Run: headless pygame with SDL's dummy video driver; simulated clock (each Clock.tick advances the game by its frame time, no real sleeping); random seed 0; keys injected as events and as key.get_pressed() state; no mouse input.
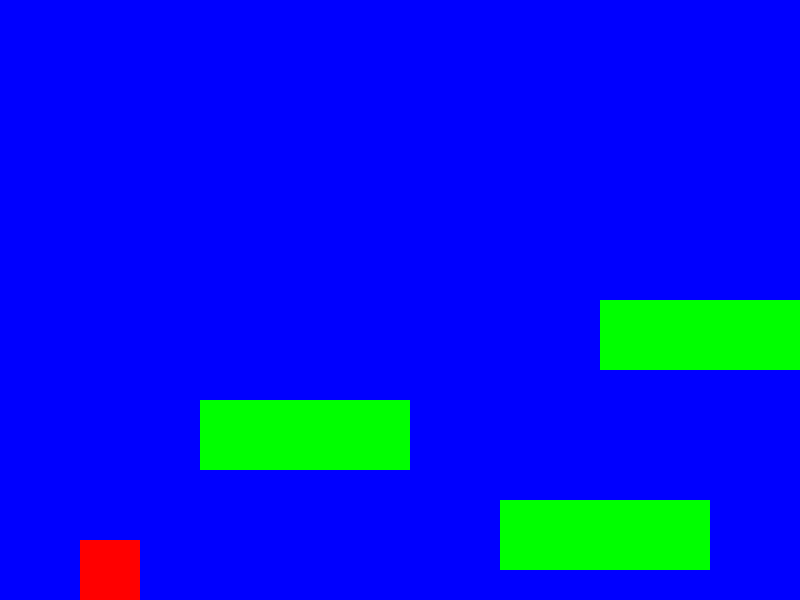
Frame 1 of 3 · flips 1–60 · no input
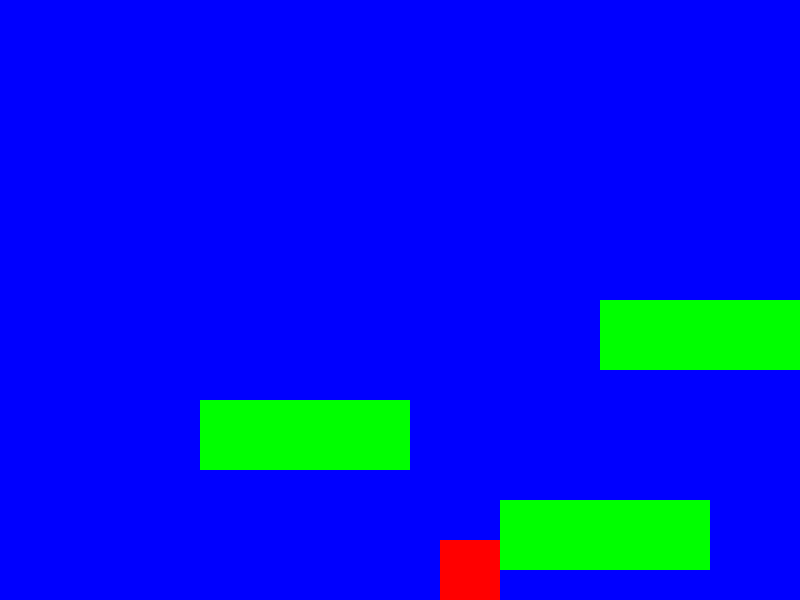
Frame 2 of 3 · flips 61–180 · tapped SPACE, RETURN · held RIGHT (→), D
Frame 3 of 3 · flips 181–300 · held DOWN (↓), S · screen unchanged from frame 2, image omitted

The pygame program that drew these frames:

import pygame

black = (0, 0, 0)
white = (255, 255, 255)
red = (255, 0, 0)
green = (0, 255, 0)
blue = (0, 0, 255)

screenWidth = 800
screenHeight = 600

class Player(pygame.sprite.Sprite):
    
    def __init__(self):
        super().__init__()
        
        width = 60
        height = 60
        self.image = pygame.Surface([width, height])
        self.image.fill(red)
        
        self.rect = self.image.get_rect()
        
        self.changeX = 0
        self.changeY = 0

        self.gravity = 0
        
        self.level = None
    
    def isOnGround(self):
        blockHitList = pygame.sprite.spritecollide(self, self.level.platformList, False)
        for block in blockHitList:
            if self.rect.y + self.rect.h > block.rect.y:
                return True
        return False
        
    def update(self):
        # self.calcGrav()
        self.rect.x += self.changeX
        self.rect.y += self.changeY
        
        blockHitList = pygame.sprite.spritecollide(self, self.level.platformList, False)
        for block in blockHitList:
            if self.changeX > 0:
                self.rect.right = block.rect.left
            elif self.changeX < 0:
                self.rect.left = block.rect.right
        
        self.rect.y += self.changeY
        blockHitList = pygame.sprite.spritecollide(self, self.level.platformList, False)
        for block in blockHitList:
            if self.changeY > 0:
                self.rect.bottom = block.rect.top
            elif self.changeY < 0:
                self.rect.top = block.rect.bottom
            
            self.change = 0
    
    def calcGrav(self):
        if not self.isOnGround():
            self.yveloc += 0.1

    
        if self.rect.y >= screenHeight - self.rect.height and self.changeY >= 0:
            self.changeY = 0
            self.rect.y = screenHeight - self.rect.height
        
    def goUp(self):
        self.calcGrav(self)
        self.changeY -= 6
    
    def goDown(self):
        self.changeY += 6
    
    def goLeft(self):
        self.changeX -= 6
    
    def goRight(self):
        self.changeX += 6
    
    def stop(self):
        self.changeX = 0
        
class Platform(pygame.sprite.Sprite):
    
    def __init__(self, width, height):
        super().__init__()
        
        self.image = pygame.Surface([width, height])
        self.image.fill(green)
        
        self.rect = self.image.get_rect()

class Level(object):
    
    def __init__(self, player):
        self.platformList = pygame.sprite.Group()
        self.enemyList = pygame.sprite.Group()
        self.player = player
        
        self.background = None
        
    def update(self):
        self.platformList.update()
        self.enemyList.update()
        
    def draw(self, screen):
        screen.fill(blue)
        
        self.platformList.draw(screen)
        self.enemyList.draw(screen)
        
class levelOne(Level):
    
    def __init__(self, player):
        
        Level.__init__(self, player)
        
        # width, height, x, y
        level = [[210, 70, 500, 500],
                 [210, 70, 200, 400],
                 [210, 70, 600, 300],
                 ]
        
        for platform in level:
            block = Platform(platform[0], platform[1])
            block.rect.x = platform[2]
            block.rect.y = platform[3]
            block.player = self.player
            self.platformList.add(block)

def main():
    pygame.init()
    
    size = [screenWidth, screenHeight]
    screen = pygame.display.set_mode(size)
    
    pygame.display.set_caption("Game")
    
    player = Player()
    
    levelList = []
    levelList.append(levelOne(player))
    
    currentLevelNumber = 0
    currentLevel = levelList[currentLevelNumber]
    
    activeSpriteList = pygame.sprite.Group()
    player.level = currentLevel
    
    player.rect.x = 80
    player.rect.y = screenHeight - player.rect.height
    activeSpriteList.add(player)
    
    done = False
    
    clock = pygame.time.Clock()
    
    while not done:
        for event in pygame.event.get():
            if event.type == pygame.QUIT:
                done = True
            
            if event.type == pygame.KEYDOWN:
                if event.key == pygame.K_LEFT:
                    player.goLeft()
                if event.key == pygame.K_RIGHT:
                    player.goRight()
                if event.key == pygame.K_UP:
                    player.goUp()
            
            if event.type == pygame.KEYUP:
                if event.key == pygame.K_LEFT and player.changeX < 0:
                    player.stop()
                if event.key == pygame.K_RIGHT and player.changeX > 0:
                    player.stop()
                # if event.key == pygame.K_UP and player.changeY < 0:
                #     player.stop()
                # if event.key == pygame.K_DOWN and player.changeY > 0:
                #     player.stop()
        
        activeSpriteList.update()
        currentLevel.update()
        
        if player.rect.right > screenWidth:
            player.rect.right = screenWidth
        if player.rect.left < 0:
            player.rect.left = 0
        if player.rect.bottom > screenHeight:
            player.rect.bottom = screenHeight
        if player.rect.top < 0:
            player.rect.top = 0
        
        # other drawing code below
        currentLevel.draw(screen)
        activeSpriteList.draw(screen)
        # drawing code shd be above
        
        clock.tick(60)
        
        pygame.display.flip()
        
    pygame.quit()

        
if __name__ == "__main__":
    main()        
